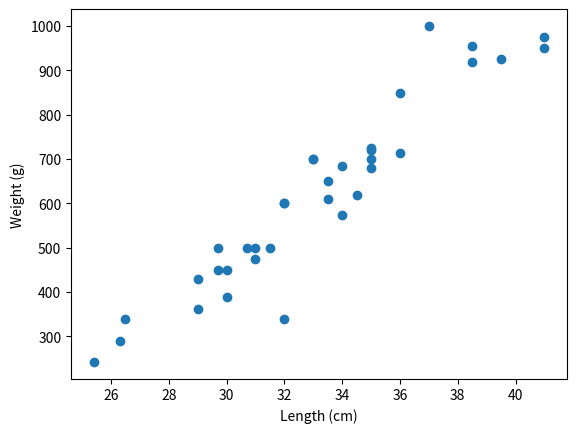

The matplotlib source for this figure:
import matplotlib.pyplot as plt

bream_length = [25.4, 26.3, 26.5, 29.0, 29.0, 29.7, 29.7, 30.0, 30.0, 30.7, 31.0, 31.0, 
                31.5, 32.0, 32.0, 32.0, 33.0, 33.0, 33.5, 33.5, 34.0, 34.0, 34.5, 35.0, 
                35.0, 35.0, 35.0, 36.0, 36.0, 37.0, 38.5, 38.5, 39.5, 41.0, 41.0,]
bream_weight = [242.0, 290.0, 340.0, 363.0, 430.0, 450.0, 500.0, 390.0, 450.0, 500.0, 475.0, 500.0, 
                500.0, 340.0, 600.0, 600.0, 700.0, 700.0, 610.0, 650.0, 575.0, 685.0, 620.0, 680.0, 
                700.0, 725.0, 720.0, 714.0, 850.0, 1000.0, 920.0, 955.0, 925.0, 975.0, 950.0]

plt.scatter(bream_length, bream_weight)
plt.xlabel('Length (cm)')
plt.ylabel('Weight (g)')
plt.show()
